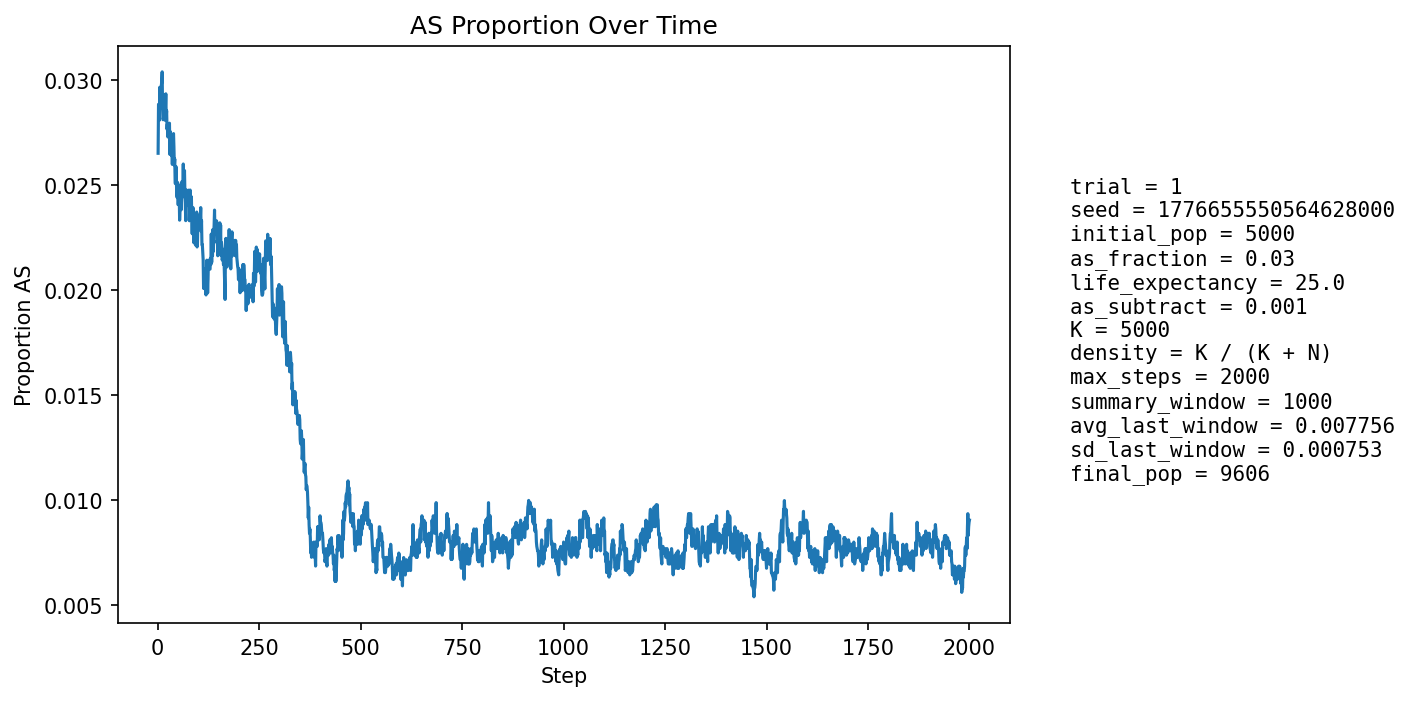

Source data for this figure (header and first rows):
step, population_size, births, newborn_AA, newborn_AS, newborn_SS, prop_newborn_AA, prop_newborn_AS, prop_newborn_SS, prop_repro_AA, prop_repro_AS, prop_AS_population
1, 5395, 1294, 1270, 23, 1, 0.9815, 0.01777, 0.0007728, 0.9718, 0.02821, 0.02651
2, 5583, 1246, 1203, 43, 0, 0.9655, 0.03451, 0.0, 0.9714, 0.02856, 0.02884
3, 5754, 1226, 1190, 36, 0, 0.9706, 0.02936, 0.0, 0.9711, 0.0289, 0.02868
4, 5913, 1214, 1183, 31, 0, 0.9745, 0.02554, 0.0, 0.969, 0.03102, 0.02807
5, 6139, 1291, 1244, 45, 2, 0.9636, 0.03486, 0.001549, 0.972, 0.02804, 0.02965
6, 6367, 1339, 1299, 40, 0, 0.9701, 0.02987, 0.0, 0.9708, 0.02916, 0.02937
7, 6592, 1373, 1338, 35, 0, 0.9745, 0.02549, 0.0, 0.9712, 0.02883, 0.02867
8, 6806, 1398, 1354, 44, 0, 0.9685, 0.03147, 0.0, 0.9716, 0.02839, 0.02939
9, 7026, 1433, 1387, 46, 0, 0.9679, 0.0321, 0.0, 0.9704, 0.02956, 0.02975
10, 7251, 1470, 1425, 45, 0, 0.9694, 0.03061, 0.0, 0.9706, 0.02942, 0.02993
11, 7472, 1505, 1456, 49, 0, 0.9674, 0.03256, 0.0, 0.9713, 0.02875, 0.03038
12, 7687, 1535, 1501, 34, 0, 0.9779, 0.02215, 0.0, 0.9713, 0.02874, 0.02862
13, 7864, 1537, 1500, 37, 0, 0.9759, 0.02407, 0.0, 0.9695, 0.03051, 0.0281
14, 8029, 1552, 1507, 43, 2, 0.971, 0.02771, 0.001289, 0.9694, 0.03055, 0.02815
15, 8181, 1571, 1522, 46, 3, 0.9688, 0.02928, 0.00191, 0.9692, 0.03077, 0.02836
16, 8333, 1594, 1541, 52, 1, 0.9668, 0.03262, 0.0006274, 0.971, 0.02903, 0.02928
17, 8463, 1608, 1563, 45, 0, 0.972, 0.02799, 0.0, 0.972, 0.02799, 0.02871
18, 8584, 1618, 1577, 41, 0, 0.9747, 0.02534, 0.0, 0.9722, 0.02778, 0.02808
19, 8691, 1627, 1576, 50, 1, 0.9687, 0.03073, 0.0006146, 0.9722, 0.02782, 0.02865
20, 8795, 1639, 1585, 54, 0, 0.9671, 0.03295, 0.0, 0.9715, 0.02853, 0.02933
21, 8888, 1649, 1608, 41, 0, 0.9751, 0.02486, 0.0, 0.9716, 0.02836, 0.02824
22, 8972, 1656, 1610, 46, 0, 0.9722, 0.02778, 0.0, 0.972, 0.02804, 0.02853
23, 9043, 1662, 1622, 39, 1, 0.9759, 0.02347, 0.0006017, 0.9714, 0.02865, 0.02765
24, 9106, 1667, 1620, 45, 2, 0.9718, 0.02699, 0.0012, 0.9705, 0.02948, 0.02789
25, 9164, 1673, 1631, 41, 1, 0.9749, 0.02451, 0.0005977, 0.971, 0.02903, 0.02728
26, 9217, 1679, 1629, 49, 1, 0.9702, 0.02918, 0.0005956, 0.9708, 0.02922, 0.02777
27, 9264, 1684, 1636, 48, 0, 0.9715, 0.0285, 0.0, 0.9718, 0.0282, 0.02774
28, 9305, 1686, 1638, 47, 1, 0.9715, 0.02788, 0.0005931, 0.9726, 0.02744, 0.02773
29, 9342, 1689, 1641, 48, 0, 0.9716, 0.02842, 0.0, 0.9729, 0.02711, 0.02794
30, 9375, 1692, 1658, 34, 0, 0.9799, 0.02009, 0.0, 0.9724, 0.02761, 0.02645
31, 9406, 1695, 1643, 52, 0, 0.9693, 0.03068, 0.0, 0.9727, 0.0273, 0.02754
32, 9433, 1696, 1649, 47, 0, 0.9723, 0.02771, 0.0, 0.9732, 0.02681, 0.02724
33, 9457, 1699, 1654, 45, 0, 0.9735, 0.02649, 0.0, 0.9727, 0.02733, 0.02707
34, 9475, 1700, 1659, 41, 0, 0.9759, 0.02412, 0.0, 0.974, 0.02604, 0.02639
35, 9493, 1702, 1653, 49, 0, 0.9712, 0.02879, 0.0, 0.973, 0.02699, 0.02697
36, 9508, 1704, 1666, 38, 0, 0.9777, 0.0223, 0.0, 0.9727, 0.02734, 0.02598
37, 9521, 1705, 1654, 51, 0, 0.9701, 0.02991, 0.0, 0.9725, 0.02749, 0.02699
38, 9536, 1706, 1657, 49, 0, 0.9713, 0.02872, 0.0, 0.9732, 0.02685, 0.02727
39, 9547, 1707, 1658, 49, 0, 0.9713, 0.02871, 0.0, 0.9728, 0.02721, 0.02744
40, 9554, 1708, 1666, 41, 1, 0.9754, 0.024, 0.0005855, 0.9736, 0.02637, 0.0268
41, 9558, 1708, 1669, 37, 2, 0.9772, 0.02166, 0.001171, 0.9729, 0.02715, 0.02595
42, 9567, 1709, 1664, 45, 0, 0.9737, 0.02633, 0.0, 0.9725, 0.02754, 0.02624
43, 9569, 1708, 1670, 36, 2, 0.9778, 0.02108, 0.001171, 0.9729, 0.02713, 0.02508
44, 9578, 1709, 1670, 39, 0, 0.9772, 0.02282, 0.0, 0.9735, 0.02651, 0.02506
45, 9584, 1710, 1661, 49, 0, 0.9713, 0.02865, 0.0, 0.9739, 0.02608, 0.02588
46, 9585, 1710, 1669, 40, 1, 0.976, 0.02339, 0.0005848, 0.9735, 0.02646, 0.02514
47, 9589, 1710, 1672, 38, 0, 0.9778, 0.02222, 0.0, 0.9747, 0.02526, 0.02451
48, 9592, 1710, 1671, 39, 0, 0.9772, 0.02281, 0.0, 0.9752, 0.02485, 0.0244
49, 9594, 1710, 1660, 50, 0, 0.9708, 0.02924, 0.0, 0.9752, 0.02485, 0.02512
50, 9597, 1710, 1674, 34, 2, 0.9789, 0.01988, 0.00117, 0.976, 0.02404, 0.02407
51, 9601, 1711, 1672, 39, 0, 0.9772, 0.02279, 0.0, 0.9764, 0.02362, 0.02406
52, 9601, 1712, 1661, 51, 0, 0.9702, 0.02979, 0.0, 0.9764, 0.02361, 0.025
53, 9601, 1711, 1669, 42, 0, 0.9755, 0.02455, 0.0, 0.9754, 0.02461, 0.02448
54, 9604, 1711, 1680, 31, 0, 0.9819, 0.01812, 0.0, 0.9762, 0.02382, 0.02332
55, 9604, 1711, 1669, 41, 1, 0.9755, 0.02396, 0.0005845, 0.9764, 0.02361, 0.02384
56, 9609, 1712, 1673, 39, 0, 0.9772, 0.02278, 0.0, 0.975, 0.025, 0.02383
57, 9612, 1712, 1663, 49, 0, 0.9714, 0.02862, 0.0, 0.9752, 0.02479, 0.02486
58, 9614, 1713, 1679, 34, 0, 0.9802, 0.01985, 0.0, 0.9758, 0.02418, 0.02382
59, 9614, 1712, 1668, 44, 0, 0.9743, 0.0257, 0.0, 0.9756, 0.02438, 0.02444
60, 9616, 1712, 1665, 47, 0, 0.9725, 0.02745, 0.0, 0.9756, 0.02438, 0.02517
... 1,940 more rows
